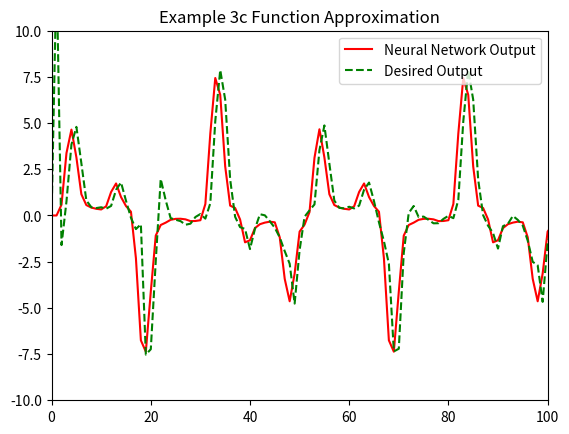

Source code (Python):
import numpy as np
import matplotlib.pyplot as plt

np.random.seed(42)  # for reproducibility

a = 1
b = 1

m0 = 1
m1 = 10
m2 = 10
m3 = 1

w1 = np.random.rand(m1, m0 + 1)
w2 = np.random.rand(m2, m1 + 1)
w3 = np.random.rand(m3, m2 + 1)

w4 = np.random.rand(m1, m0 + 1)
w5 = np.random.rand(m2, m1 + 1)
w6 = np.random.rand(m3, m2 + 1)

eta = 0.054
#n = np.arange(10001)
n = np.arange(0, 10001, 1)
yp = np.array([0])
yphat = np.array([0])

for k in n:
    u = np.sin(2 * np.pi * k / 25) + np.sin(2 * np.pi * k / 10)
    u1 = u ** 3
    p = np.array([1, yp[-1]])

    # FORWARD PASS
    v1 = np.dot(w1, p)       ###Compute the input signal u based on the values in the array n.
                                ####Perform a forward pass through the first part of the network, consisting of layers w1, w2, and w3.
    phi_v1 = a * np.tanh(b * v1) ####Apply activation functions (tanh) to the weighted inputs (v1, v2, and v3).
    y1_k = np.concatenate(([1], phi_v1)) ##Concatenate bias terms ([1]) with the activation outputs.
    v2 = np.dot(w2, y1_k)
    phi_v2 = a * np.tanh(b * v2)
    y2_k = np.concatenate(([1], phi_v2))
    v3 = np.dot(w3, y2_k)
    y3 = v3   ###Calculate the output y3.

    # BACKWARD PASS
    p2 = np.array([1, u])

    # FORWARD PASS
    v4 = np.dot(w4, p2)   ##Compute the input signal u again.
                            ##Perform a forward pass through the second part of the network, consisting of layers w4, w5, and w6.
    phi_v4 = a * np.tanh(b * v4) ##Apply activation functions to the weighted inputs (v4, v5, and v6)
    y4_k = np.concatenate(([1], phi_v4)) ##Concatenate bias terms with the activation outputs.
    v5 = np.dot(w5, y4_k)
    phi_v5 = a * np.tanh(b * v5)
    y5_k = np.concatenate(([1], phi_v5))
    v6 = np.dot(w6, y5_k)
    y6 = v6         ##Calculate the output y6

    #print(yp.shape)

    # Error calculation
    yp1 = (yp[-1] / (1 + yp[-1] ** 2)) + u1
    # print(yp.size())
    # print(yp1.size())
    yp1 = np.array([yp1], dtype=np.float32)
    yp = np.concatenate((yp, yp1))

    yphat1 = y3 + y6
    yphat = np.concatenate((yphat, yphat1))

    E = yp1 - yphat1 ##Calculate the error E between the predicted output and the target output (yp1)

    phi_v3_diff = 1
    phi_v2_diff = (b / a) * (a ** 2 - phi_v2 ** 2)  ##Compute gradients of the error with respect to the weights in the first part of the network.
    phi_v1_diff = (b / a) * (a ** 2 - phi_v1 ** 2)
    delta3 = E * phi_v3_diff
    delta_w3 = eta * np.outer(delta3, y2_k)
    delta2 = np.matmul(w3[0, 1:].reshape(1,-1).T, delta3) * phi_v2_diff
    delta_w2 = eta * np.outer(delta2, y1_k)
    delta1 = np.dot(w2[:, 1:].T, delta2) * phi_v1_diff
    delta_w1 = eta * np.outer(delta1, p)

    # Weight updation
    w1 += delta_w1  ####Update weights (w1, w2, and w3) using the calculated gradients
    w2 += delta_w2
    w3 += delta_w3

    phi_v6_diff = 1
    phi_v5_diff = (a / b) * (a ** 2 - phi_v5 ** 2)  ##Compute gradients of the error with respect to the weights in the second part of the network.
    phi_v4_diff = (a / b) * (a ** 2 - phi_v4 ** 2)

    # BACKWARD PASS
    delta6 = E * phi_v6_diff
    delta_w6 = eta * np.outer(delta6, y5_k)
    delta5 = np.matmul(w6[0,1:].reshape(1,-1).T, delta6) * phi_v5_diff
    delta_w5 = eta * np.outer(delta5, y4_k)
    delta4 = np.dot(w5[:, 1:].T, delta5) * phi_v4_diff
    delta_w4 = eta * np.outer(delta4, p2)

    # Weight updation
    w4 += delta_w4  ##Update weights (w4, w5, and w6) using the calculated gradients.
    w5 += delta_w5
    w6 += delta_w6



# Plotting Graphs


K = np.arange(10002)
plt.plot(K, yp, '-r', label='Neural Network Output')
plt.plot(K, yphat, '--g', label='Desired Output')
plt.legend()
plt.title('Example 3c Function Approximation')
plt.axis([0, 100, -10, 10])
plt.show()

# Performance Metrics
g = np.var(np.array(yp[1:]) - np.array(yphat[1:]))
h = np.var(np.array(yp[1:]))
perf = (1 - (g / h)) * 100
print(f"Performance: {perf}%")

mse = np.sum((np.array(yp[1:]) - np.array(yphat[1:])) ** 2) / len(yp[1:])
print(f"MSE: {mse}")
